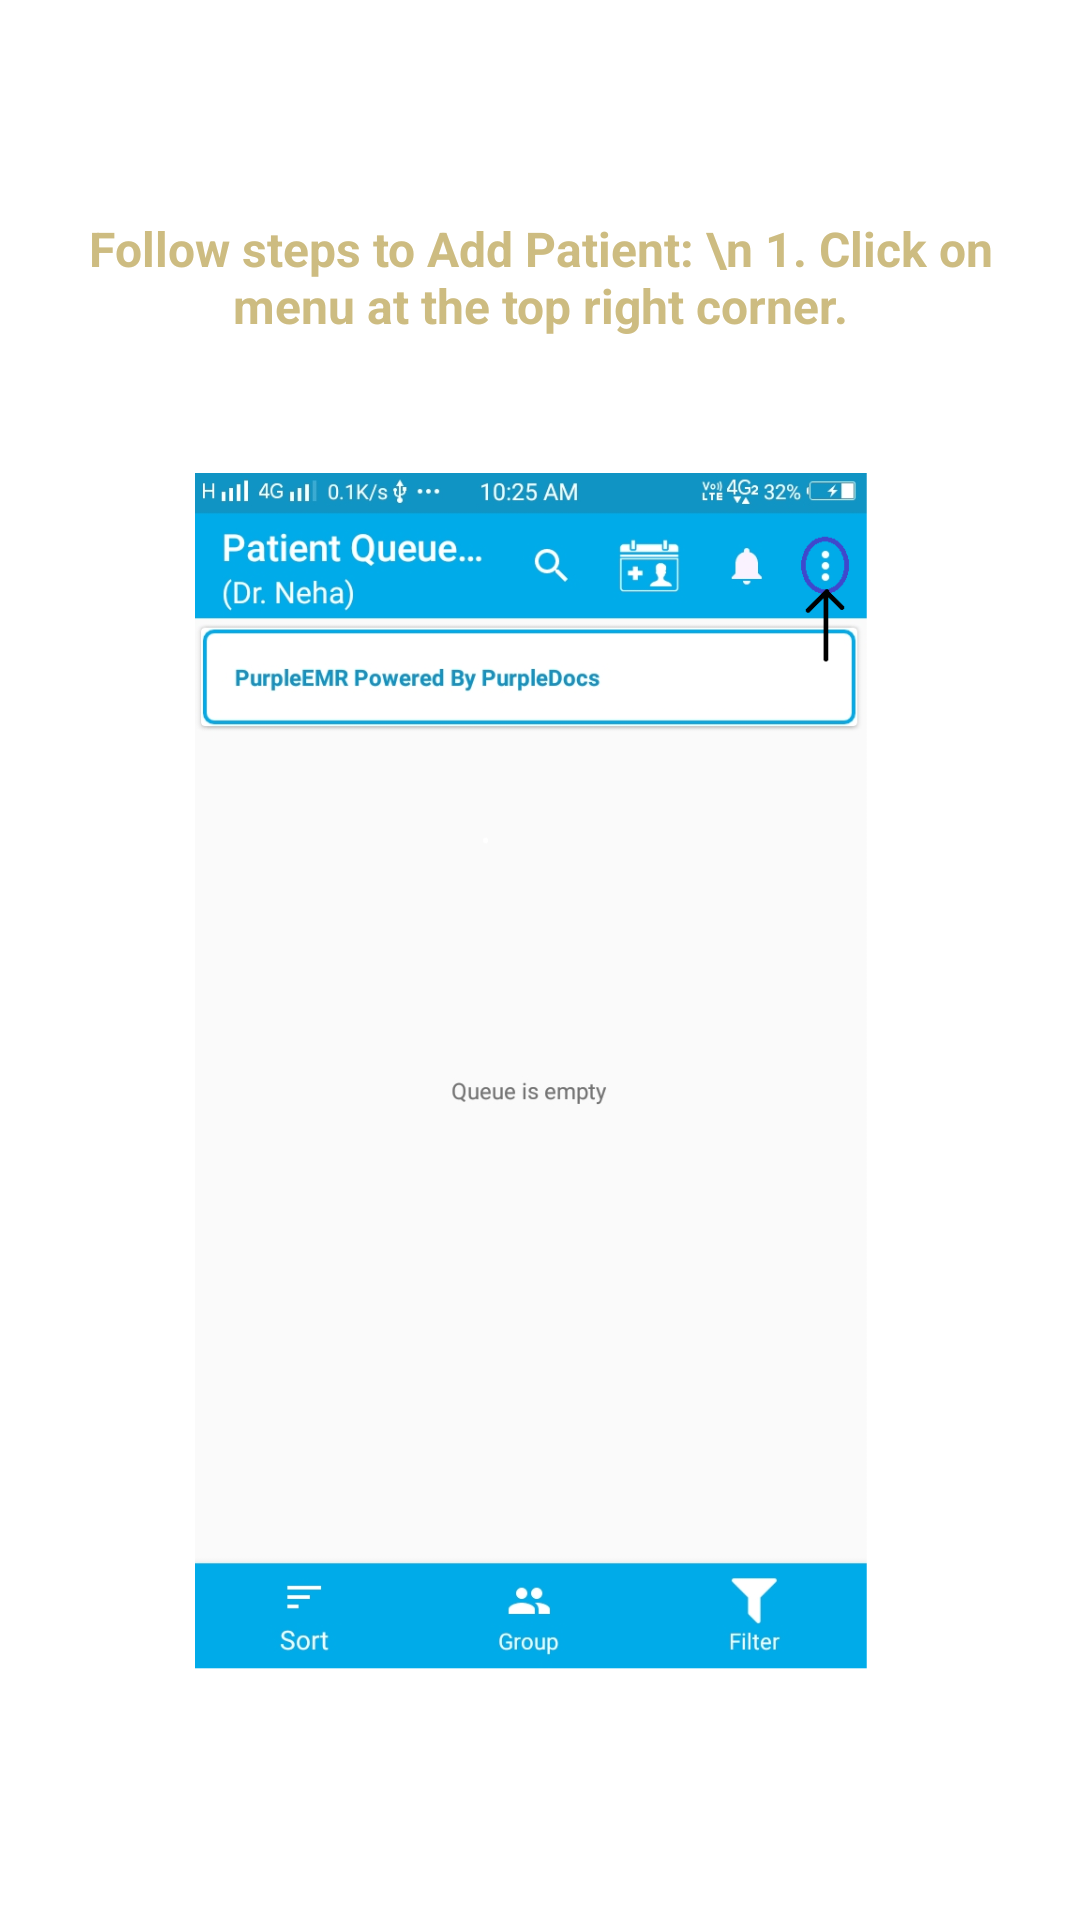

Write the Android layout XML for this screen, with the resource values it uses.
<!-- AndroidManifest.xml: application theme AppTheme -->
<!-- res/layout/slide_layout.xml -->
<?xml version="1.0" encoding="utf-8"?>
<RelativeLayout
    xmlns:android="http://schemas.android.com/apk/res/android"
    android:layout_width="match_parent"
    android:layout_height="match_parent"
    android:id="@+id/relativeLayout">

    <TextView
        android:layout_width="wrap_content"
        android:layout_height="wrap_content"
        android:id="@+id/heading"
        android:text="HEADING"
        android:textAlignment="center"
        android:textSize="20sp"
        android:textStyle="bold"
        android:layout_centerHorizontal="true"
        android:layout_marginTop="20dp"
        android:textColor="#FFF"
        />

    <TextView
        android:layout_width="wrap_content"
        android:layout_height="wrap_content"
        android:id="@+id/description"
        android:text="Follow steps to Add Patient: \n 1. Click on menu at the top right corner."
        android:textAlignment="center"
        android:textSize="16sp"
        android:textStyle="bold"
        android:layout_centerHorizontal="true"
        android:layout_below="@+id/heading"
        android:padding="25dp"
        android:textColor="#CDBC81"/>

    <ImageView
        android:layout_centerVertical="true"
        android:layout_centerHorizontal="true"
        android:layout_width="wrap_content"
        android:layout_height="400dp"
        android:id="@+id/image"
        android:src="@drawable/back"
        android:layout_below="@+id/description"
        android:layout_marginTop="20dp"
        android:layout_marginBottom="20dp"/>


</RelativeLayout>
<!-- resources referenced by this layout -->
<resources>
  <!-- drawable back: png bitmap (drawable, 86056 bytes) -->
</resources>
